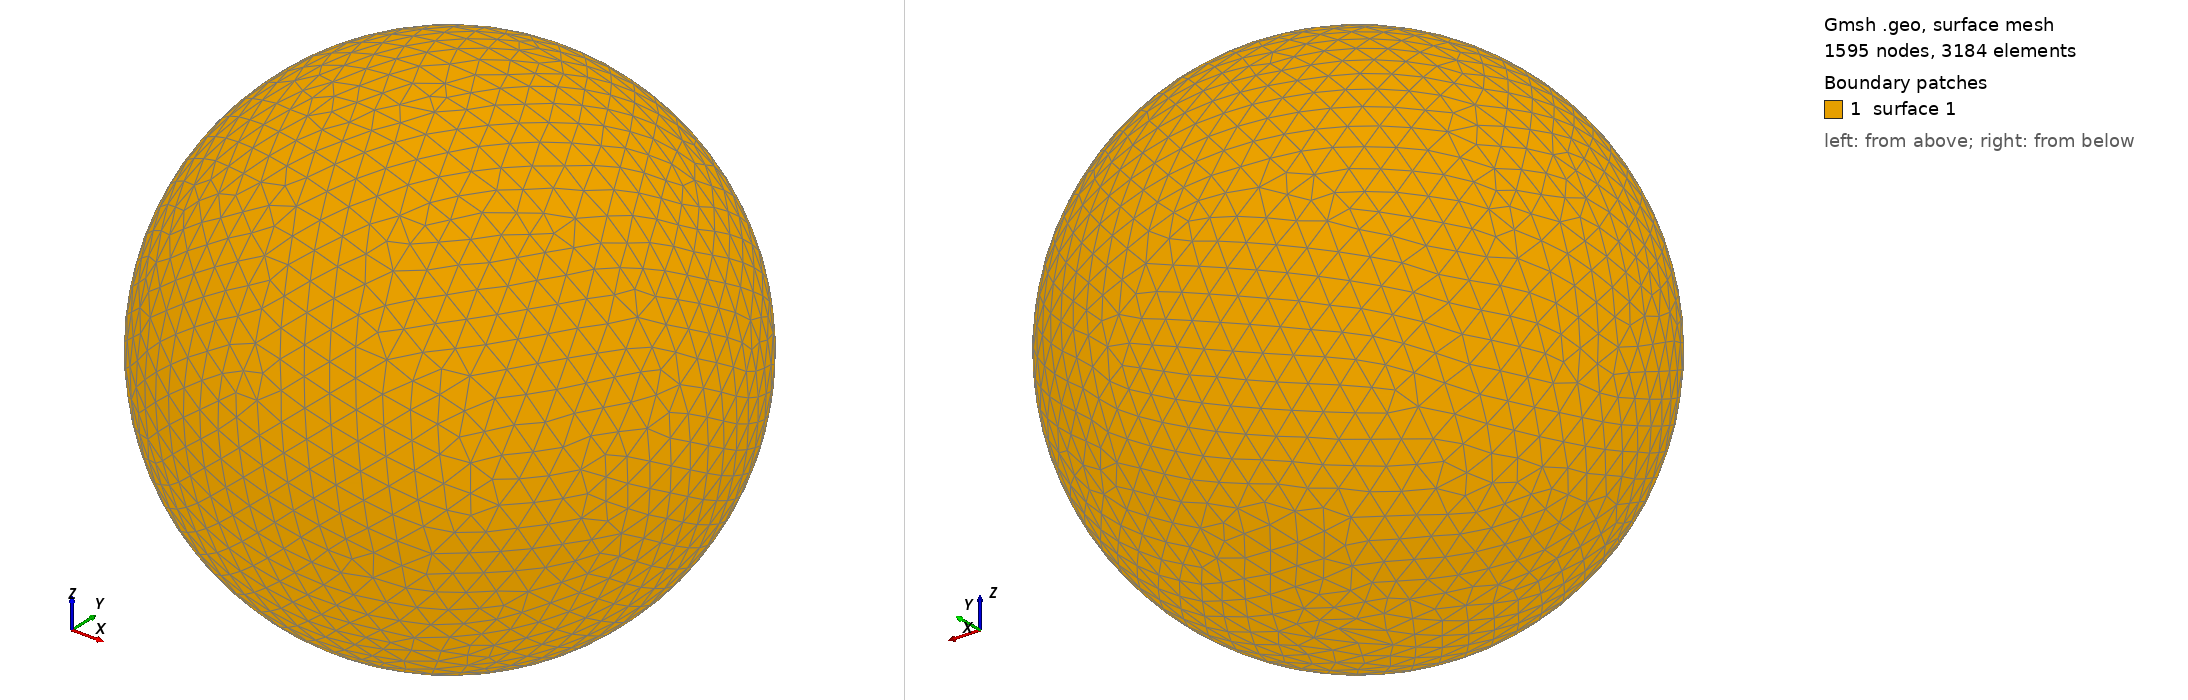

Gmsh geometry script, surface-meshed: 1595 nodes, 3184 surface elements. Boundary patches (legend numbers): 1 surface 1. Left view from above one corner, right view from below the opposite corner. The script declares no physical surfaces, so the legend lists its geometric surfaces. The drawing asked Gmsh for element sizes between 1% and 20% of the model's largest extent; the script's own settings can give other sizes.

=== shot0470.geo (drawn) ===
SetFactory("OpenCASCADE");
Point(1) = {0,0,0,0};
Sphere(1) = {0,0,0,0.00522100};
MeshSize{ PointsOf{ Surface{:}; } } = 0.000522100;
Mesh.ElementOrder=1;
Mesh.Format=39;
